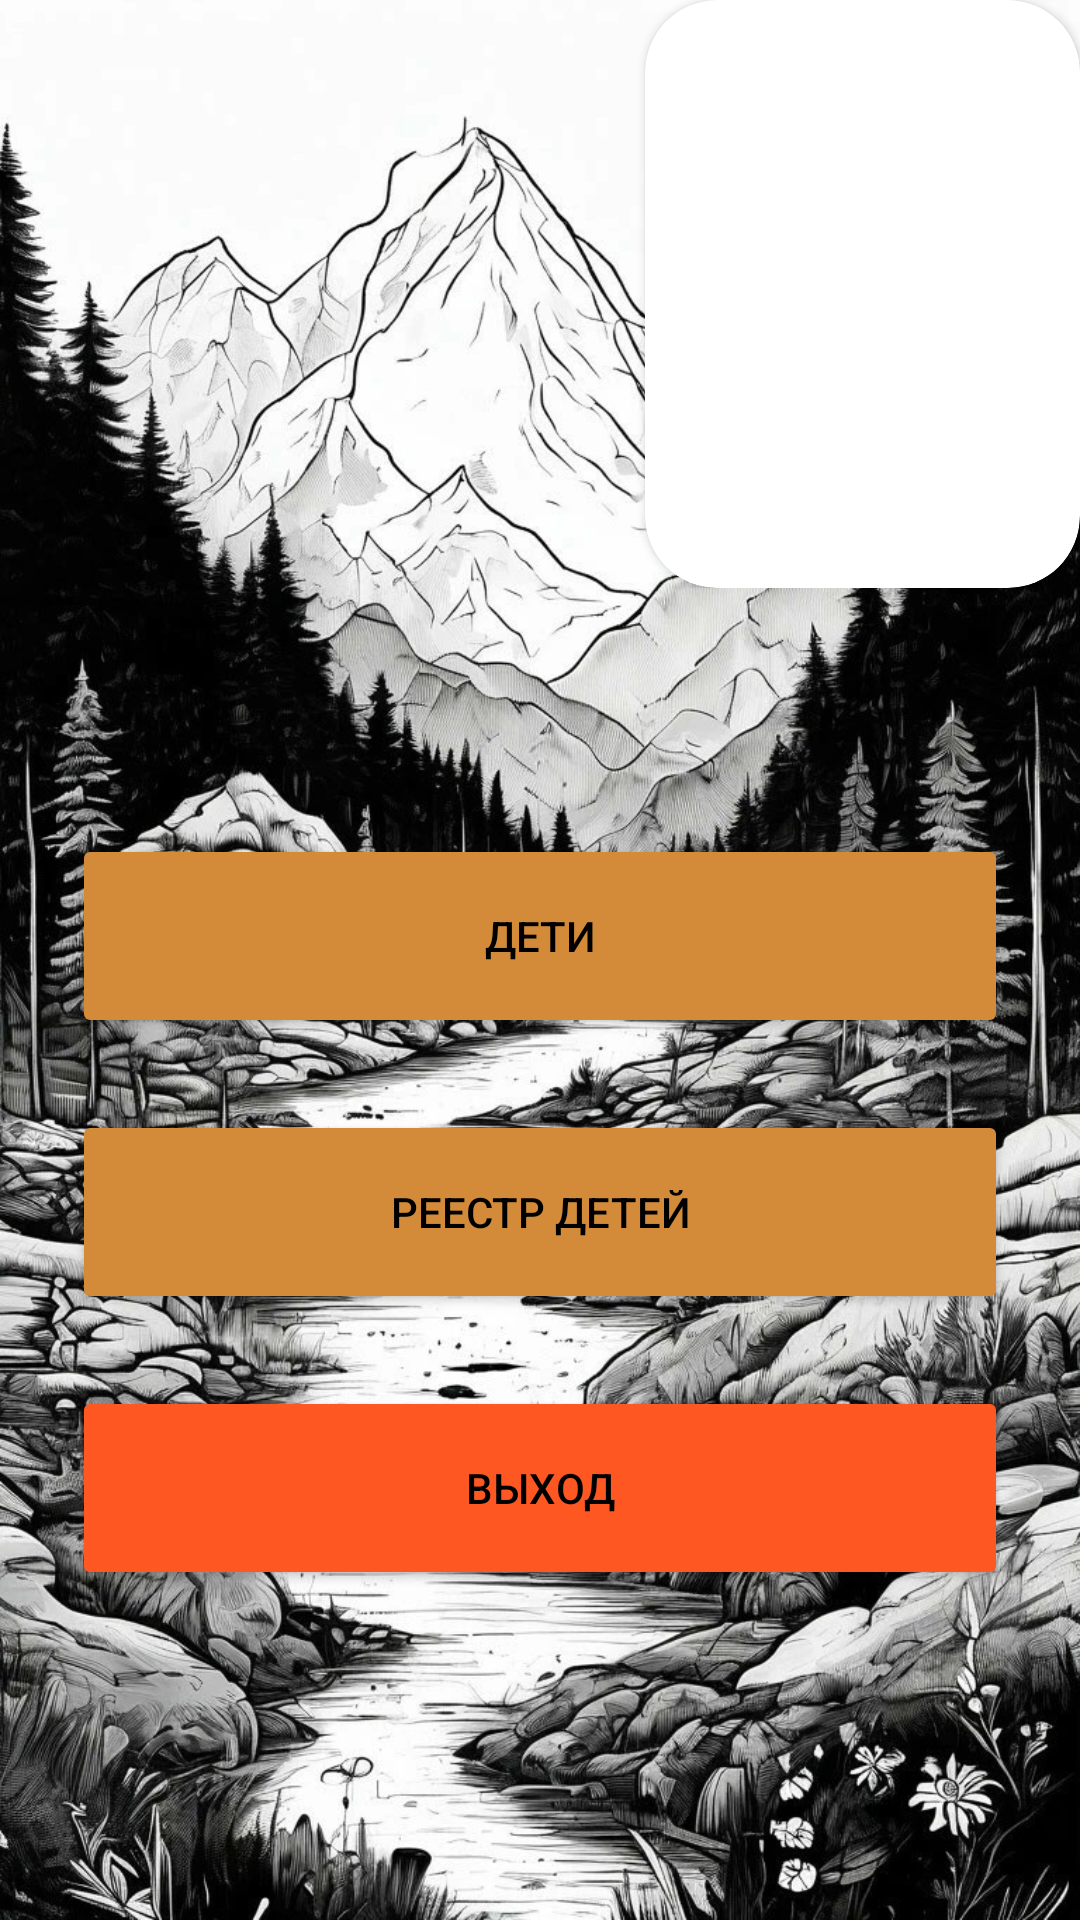

Write the Android layout XML for this screen, with the resource values it uses.
<!-- AndroidManifest.xml: application theme Theme.AppCompat.DayNight.DarkActionBar -->
<!-- res/layout/fragment_voj.xml -->
<?xml version="1.0" encoding="utf-8"?>
<FrameLayout xmlns:android="http://schemas.android.com/apk/res/android"
    xmlns:app="http://schemas.android.com/apk/res-auto"
    xmlns:tools="http://schemas.android.com/tools"
    android:layout_width="match_parent"
    android:layout_height="match_parent"
    android:background="@drawable/fon"
    tools:context=".vojat.FragmentVoj">

    <LinearLayout
        android:layout_width="match_parent"
        android:layout_height="match_parent"
        android:orientation="vertical">

        <LinearLayout
            android:layout_width="match_parent"
            android:layout_height="wrap_content"
            android:orientation="horizontal">

            <ImageView
                android:id="@+id/imageView"
                android:layout_width="215dp"
                android:layout_height="196dp"
                app:srcCompat="@drawable/prof" />

            <androidx.cardview.widget.CardView
                android:layout_width="match_parent"
                android:layout_height="match_parent"
                app:cardCornerRadius="24dp">

                <LinearLayout
                    android:layout_width="match_parent"
                    android:layout_height="match_parent"
                    android:orientation="vertical">

                    <TextView
                        android:id="@+id/tvNameProf"
                        android:layout_width="match_parent"
                        android:layout_height="wrap_content"
                        android:textColor="#000000"
                        android:textSize="14sp" />

                    <TextView
                        android:id="@+id/tvSernameProf"
                        android:layout_width="match_parent"
                        android:layout_height="wrap_content"
                        android:layout_marginTop="8dp"
                        android:textColor="#000000"
                        android:textSize="14sp" />

                    <TextView
                        android:id="@+id/tvPhoneProf"
                        android:layout_width="match_parent"
                        android:layout_height="wrap_content"
                        android:layout_marginTop="8dp"
                        android:textColor="#000000"
                        android:textSize="14sp" />

                    <TextView
                        android:id="@+id/tvEmailProf"
                        android:layout_width="match_parent"
                        android:layout_height="wrap_content"
                        android:layout_marginTop="8dp"
                        android:textColor="#000000"
                        android:textSize="14sp" />

                    <TextView
                        android:id="@+id/tvOtrid"
                        android:layout_width="match_parent"
                        android:layout_height="wrap_content"
                        android:layout_marginTop="8dp"
                        android:textColor="#000000"
                        android:textSize="14sp" />
                </LinearLayout>
            </androidx.cardview.widget.CardView>

        </LinearLayout>

        <Button
            android:id="@+id/bnPlan"
            android:layout_width="match_parent"
            android:layout_height="68dp"
            android:layout_marginHorizontal="24dp"
            android:layout_marginTop="82dp"
            android:backgroundTint="#D38B3A"
            android:text="Дети"
            android:textColor="#000000" />

        <Button
            android:id="@+id/bnInfo"
            android:layout_width="match_parent"
            android:layout_height="68dp"
            android:layout_marginHorizontal="24dp"
            android:layout_marginTop="24dp"
            android:backgroundTint="#D38B3A"
            android:text="Реестр детей"
            android:textColor="#000000" />

        <Button
            android:id="@+id/bnExit"
            android:layout_width="match_parent"
            android:layout_height="68dp"
            android:layout_marginHorizontal="24dp"
            android:layout_marginTop="24dp"
            android:backgroundTint="#FF5722"
            android:text="Выход"
            android:textColor="#000000" />

    </LinearLayout>

</FrameLayout>
<!-- resources referenced by this layout -->
<resources>
  <!-- drawable fon: jpg bitmap (drawable, 533600 bytes) -->
</resources>
